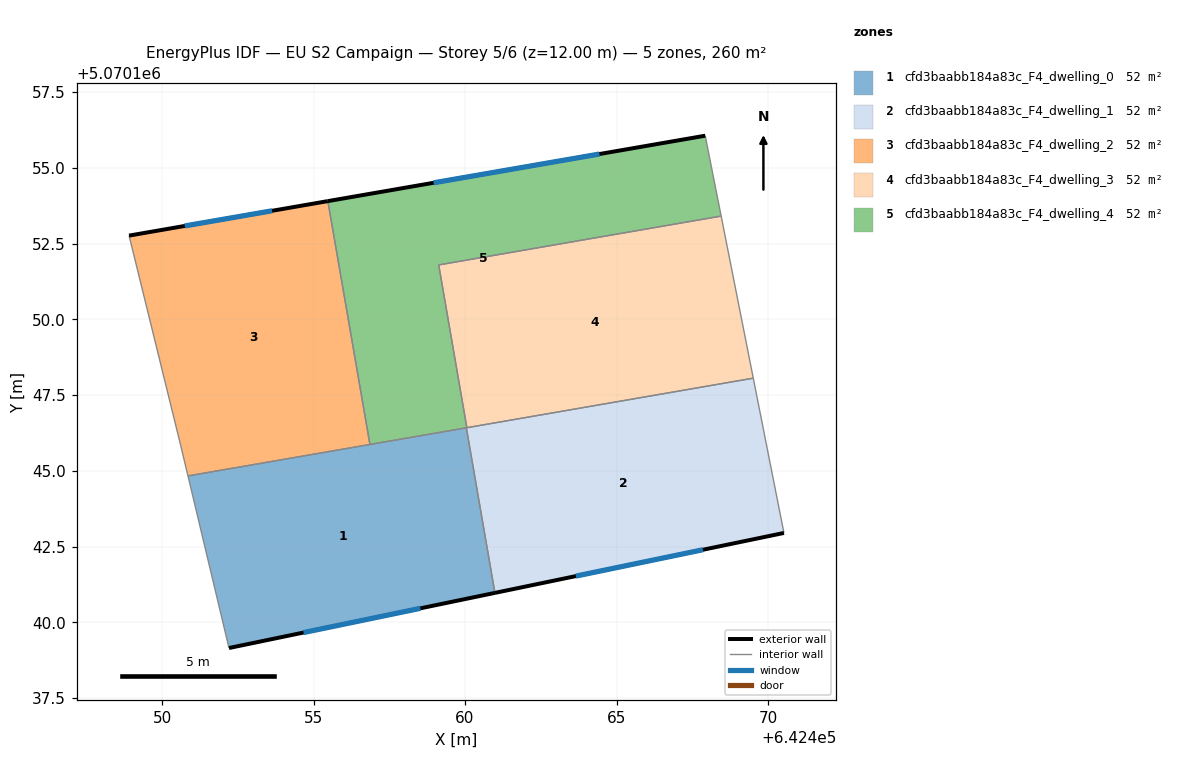
=== STOREY PLAN SPEC (per zone: floor XY polygon, exterior-wall plan segments, windows/doors) ===
zone 1: cfd3baabb184a83c_F4_dwelling_0  (51.9 m²)
  floor: (642460.98, 5070140.97) (642460.04, 5070146.42) (642450.86, 5070144.83) (642452.21, 5070139.16)
  exterior wall: (642460.98, 5070140.97) – (642452.21, 5070139.16)  [9.0 m]
    window: (642458.53, 5070140.46) – (642454.67, 5070139.66)  [5.2 m²]
  interior walls: 4
zone 2: cfd3baabb184a83c_F4_dwelling_1  (51.9 m²)
  floor: (642470.52, 5070142.95) (642469.51, 5070148.06) (642460.04, 5070146.42) (642460.98, 5070140.97)
  exterior wall: (642470.52, 5070142.95) – (642460.98, 5070140.97)  [9.7 m]
    window: (642467.85, 5070142.40) – (642463.66, 5070141.53)  [5.6 m²]
  interior walls: 4
zone 3: cfd3baabb184a83c_F4_dwelling_2  (51.9 m²)
  floor: (642456.86, 5070145.87) (642455.47, 5070153.90) (642448.91, 5070152.76) (642450.61, 5070145.86) (642450.86, 5070144.83)
  exterior wall: (642448.91, 5070152.76) – (642455.47, 5070153.90)  [6.7 m]
    window: (642450.75, 5070153.08) – (642453.63, 5070153.58)  [3.9 m²]
  interior walls: 4
zone 4: cfd3baabb184a83c_F4_dwelling_3  (51.9 m²)
  floor: (642469.51, 5070148.06) (642468.45, 5070153.41) (642459.13, 5070151.80) (642460.06, 5070146.42)
  interior walls: 4
zone 5: cfd3baabb184a83c_F4_dwelling_4  (51.9 m²)
  floor: (642468.45, 5070153.41) (642467.93, 5070156.06) (642455.47, 5070153.90) (642456.86, 5070145.87) (642460.06, 5070146.42) (642459.13, 5070151.80)
  exterior wall: (642455.47, 5070153.90) – (642467.93, 5070156.06)  [12.6 m]
    window: (642458.96, 5070154.51) – (642464.44, 5070155.46)  [7.3 m²]
  interior walls: 6

=== DERIVED (storey summary) ===
Building: EU S2 Campaign
Storey: 5 of 6  (floor level z = 12.00 m)
Storey gross floor area: 259.6 m²
Zones on this storey: 5
  - cfd3baabb184a83c_F4_dwelling_0: floor 51.9 m²; exterior wall 9.0 m (26.9 m²); 1 window(s) 5.2 m²; WWR 19.3%
  - cfd3baabb184a83c_F4_dwelling_1: floor 51.9 m²; exterior wall 9.7 m (29.2 m²); 1 window(s) 5.6 m²; WWR 19.3%
  - cfd3baabb184a83c_F4_dwelling_2: floor 51.9 m²; exterior wall 6.7 m (20.0 m²); 1 window(s) 3.9 m²; WWR 19.3%
  - cfd3baabb184a83c_F4_dwelling_3: floor 51.9 m²
  - cfd3baabb184a83c_F4_dwelling_4: floor 51.9 m²; exterior wall 12.6 m (37.9 m²); 1 window(s) 7.3 m²; WWR 19.3%
Zone adjacency (shared interzone walls):
  - cfd3baabb184a83c_F4_dwelling_0 ↔ cfd3baabb184a83c_F4_dwelling_1
  - cfd3baabb184a83c_F4_dwelling_0 ↔ cfd3baabb184a83c_F4_dwelling_2
  - cfd3baabb184a83c_F4_dwelling_0 ↔ cfd3baabb184a83c_F4_dwelling_4
  - cfd3baabb184a83c_F4_dwelling_1 ↔ cfd3baabb184a83c_F4_dwelling_3
  - cfd3baabb184a83c_F4_dwelling_1 ↔ cfd3baabb184a83c_F4_dwelling_4
  - cfd3baabb184a83c_F4_dwelling_2 ↔ cfd3baabb184a83c_F4_dwelling_4
  - cfd3baabb184a83c_F4_dwelling_3 ↔ cfd3baabb184a83c_F4_dwelling_4